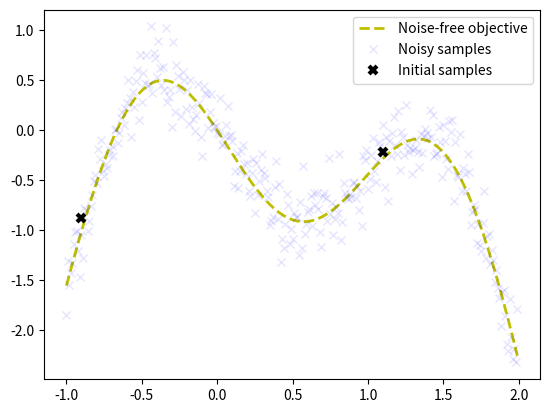

This chart was generated by the following Python code:
# Using surrogate model and acquisition functions and Expected improvement
'''
We will implement the acquisition function and its optimization in plain NumPy and SciPy
and use scikit-learn for the Gaussian Process implementation.
f : black box and iteratively approximate it with a Gaussian process during Bayesian optimization. 
Samples drawn from the objective function are noisy and the noise level is given by the noise variable. 
'''
import numpy as np
import matplotlib.pyplot as plt
bounds = np.array([[-1.0,2.0]])
noise = 0.2

def f(X,noise = noise ):
    '''
    Numpy.random.rand : 값 1개가 추출
    Numpy.random.randn : array만들 수 있다.
    Numpy.random.random : 원하는 차원의 형태를 튜플 자료형으로 넣어주어야한다는 차이점. 
    -> np.random.rand(5,3) and np.random.random((5,3)) 
    '''   
    return -np.sin(3*X)-X**2 + 0.7 * X + noise * np.random.randn(*X.shape)
x_init = np.array([[-0.9],[1.1]])
y_init = f(x_init)

x = np.arange(bounds[:,0], bounds[:,1],0.01).reshape(-1,1)
y = f(x,0)

plt.plot(x, y, 'y--', lw=2, label='Noise-free objective')
plt.plot(x, f(x), 'bx', lw=1, alpha=0.1, label='Noisy samples')
plt.plot(x_init, y_init, 'kx', mew=3, label='Initial samples')
plt.legend()
# Goal is to find the global optimum in a small number of steps.

from scipy.stats import norm
def expected_improvements(x,x_sample,y_sample, gpr,xi = 0.01):
    '''
        x : POINTS at which EI shall be computed
        x_sample : sample locations
        y_sample : samle values
        gpr : A gaussianProcessRegressor fitted to samples
        xi : exploitation-exploration trade-off parameter

        Returns: expected improvements at points x

    '''
    mu,sigma = gpr.predict(x,return_std = True)
    mu_sample = gpr.predict(x_sample)

    sigma = sigma.reshape(-1,1)

    mu_sample_opt = np.max(mu_sample)

    with np.errstate(divide = 'warn'):
        imp = mu - mu_sample_opt - xi
        z = imp/sigma
        ei = imp*norm.cdf(z) + sigma * norm.pdf(z)
        ei[sigma == 0.0] = 0.0
    return ei
# We also need a function that proposes the next sampling point by computing the location
# of the acquisition function maximum. 